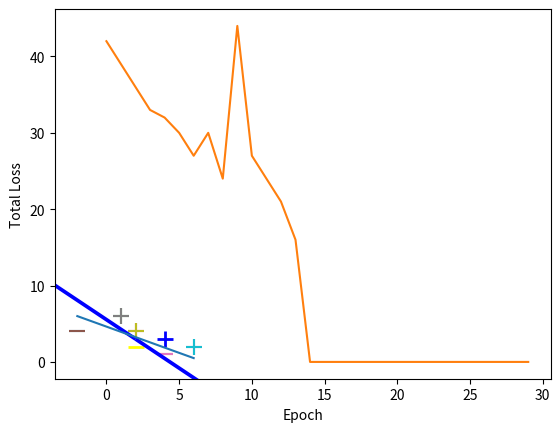

Here is the Python script that generated this plot:
import numpy as np

X = np.array([ [-2,4,-1], [4,1,-1], [1, 6, -1], [2, 4, -1], [6, 2, -1],])
y = np.array([-1,-1,1,1,1])

def perceptron_sgd(X, Y):
    w = np.zeros(len(X[0]))
    eta = 1
    epochs = 20
    for t in range(epochs):
        for i, x in enumerate(X):
            if (np.dot(X[i], w)*Y[i]) <= 0:
                w = w + eta*X[i]*Y[i]
    return w

w = perceptron_sgd(X,y)
print(w)

import numpy as np
from matplotlib import pyplot as plt

for d, sample in enumerate(X):
    # Plot the negative samples
    if d < 2:
        plt.scatter(sample[0], sample[1], s=120, marker='_')
    # Plot the positive samples
    
    else:
        plt.scatter(sample[0], sample[1], s=120, marker='+')
# Print a possible hyperplane, that is seperating the two classes.
plt.plot([-2,6],[6,0.5])
plt.show()

def perceptron_sgd(X, Y):
    w = np.zeros(len(X[0]))
    eta = 1
    epochs = 10
    for epoch in range(epochs):
        for i, x in enumerate(X):
            if (np.dot(X[i], w)*Y[i]) <= 0:
                w = w + eta*X[i]*Y[i]
    return w

def perceptron_sgd_plot(X, Y):
    '''
    train perceptron and plot the total loss in each epoch.

    :param X: data samples
    :param Y: data labels
    :return: weight vector as a numpy array
    '''
    w = np.zeros(len(X[0]))
    eta = 1
    n = 30
    errors = []
    for t in range(n):
        total_error = 0
        for i, x in enumerate(X):
            if (np.dot(X[i], w)*Y[i]) <= 0:
                total_error += (np.dot(X[i], w)*Y[i])
                w = w + eta*X[i]*Y[i]
        errors.append(total_error*-1)

    plt.plot(errors)
    plt.xlabel('Epoch')
    plt.ylabel('Total Loss')
    plt.show()

    return w

print(perceptron_sgd_plot(X,y))

for d, sample in enumerate(X):
    # Plot the negative samples
    if d < 2:
        plt.scatter(sample[0], sample[1], s=120, marker='_')
    # Plot the positive samples
    else:
        plt.scatter(sample[0], sample[1], s=120, marker='+')
# Add our test samples
plt.scatter(2,2, s=120, marker='_', linewidths=2, color='yellow')
plt.scatter(4,3, s=120, marker='+', linewidths=2, color='blue')
# Print the hyperplane calculated by perceptron_sgd()
x2=[w[0],w[1],-w[1],w[0]]
x3=[w[0],w[1],w[1],-w[0]]
x2x3 =np.array([x2,x3])
X,Y,U,V = zip(*x2x3)
ax = plt.gca()
ax.quiver(X,Y,U,V,scale=1, color='blue')
plt.show()